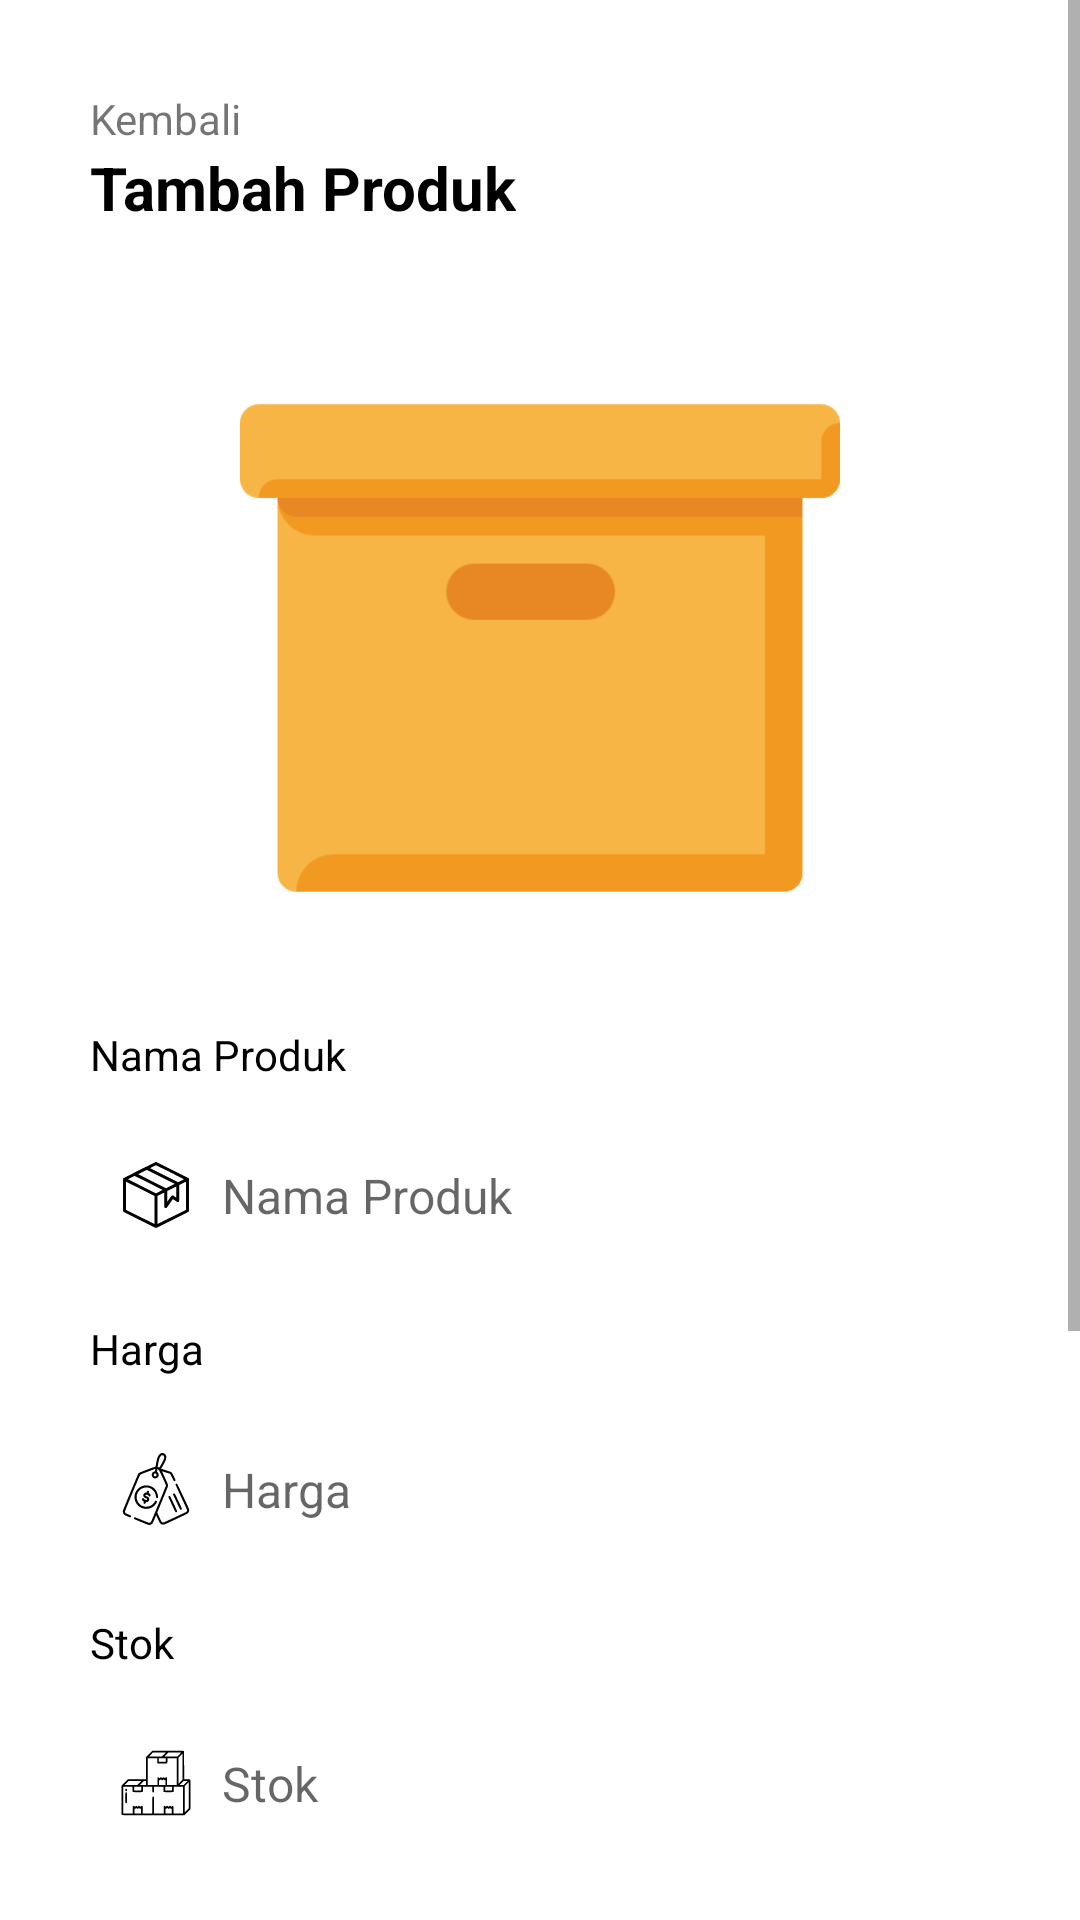

The Android layout XML behind this screen, and the referenced resources:
<!-- AndroidManifest.xml: application theme Theme.Kasirkoo -->
<!-- res/layout/activity_add.xml -->
<?xml version="1.0" encoding="utf-8"?>
<ScrollView xmlns:android="http://schemas.android.com/apk/res/android"
    xmlns:app="http://schemas.android.com/apk/res-auto"
    xmlns:tools="http://schemas.android.com/tools"
    android:layout_width="match_parent"
    android:layout_height="match_parent">

    <androidx.constraintlayout.widget.ConstraintLayout xmlns:android="http://schemas.android.com/apk/res/android"
        xmlns:app="http://schemas.android.com/apk/res-auto"
        xmlns:tools="http://schemas.android.com/tools"
        android:layout_width="match_parent"
        android:layout_height="match_parent"
        tools:context=".AddActivity"
        android:padding="30sp">

        <TextView
            android:id="@+id/backTextView"
            android:layout_width="wrap_content"
            android:layout_height="wrap_content"
            android:text="@string/back"
            app:layout_constraintStart_toStartOf="parent"
            app:layout_constraintTop_toTopOf="parent" />

        <TextView
            android:id="@+id/product_title_textView"
            android:layout_width="wrap_content"
            android:layout_height="wrap_content"
            android:text="Tambah Produk"
            android:textColor="@color/black"
            android:textSize="20sp"
            android:textStyle="bold"
            app:layout_constraintStart_toStartOf="parent"
            app:layout_constraintTop_toBottomOf="@+id/backTextView" />

        <RelativeLayout xmlns:android="http://schemas.android.com/apk/res/android"
            android:layout_width="match_parent"
            android:layout_height="wrap_content"
            app:layout_constraintStart_toStartOf="parent"
            app:layout_constraintTop_toBottomOf="@+id/product_title_textView"
            android:layout_marginTop="40dp"
            android:id="@+id/layoutImageView"
            android:gravity="center">

            <ImageView
                android:id="@+id/preview_imageView"
                android:layout_width="200dp"
                android:layout_height="200dp"
                android:src="@drawable/flatbox"
                android:scaleType="centerCrop"
                android:largeHeap="true"/>

            <ImageView
                android:id="@+id/addGambar_btn"
                android:layout_width="70dp"
                android:layout_height="70dp"
                android:layout_alignTop="@id/preview_imageView"
                android:layout_alignRight="@id/preview_imageView"
                android:src="@drawable/add_image2" />

        </RelativeLayout>

        <TextView
            android:layout_width="wrap_content"
            android:layout_height="wrap_content"
            android:text="@string/productName"
            app:layout_constraintBottom_toTopOf="@+id/title_input"
            app:layout_constraintStart_toStartOf="parent"
            android:layout_marginBottom="10dp"
            android:layout_marginTop="200dp"
            android:textColor="@color/black"/>

        <EditText
            android:id="@+id/title_input"
            android:layout_width="match_parent"
            android:layout_height="55dp"
            android:background="@drawable/edit_background"
            android:drawableLeft="@drawable/produk_logo"
            android:drawablePadding="10dp"
            android:layout_marginTop="55dp"
            android:ems="10"
            android:hint="@string/productName"
            android:inputType="textPersonName"
            android:paddingLeft="10dp"
            android:textSize="16sp"
            app:layout_constraintEnd_toEndOf="parent"
            app:layout_constraintStart_toStartOf="parent"
            app:layout_constraintTop_toBottomOf="@+id/layoutImageView"
            tools:ignore="MissingConstraints" />

        <TextView
            android:layout_width="wrap_content"
            android:layout_height="wrap_content"
            android:text="@string/productPrice"
            android:layout_marginBottom="10dp"
            android:textColor="@color/black"
            app:layout_constraintBottom_toTopOf="@+id/price_input"
            app:layout_constraintStart_toStartOf="parent" />

        <EditText
            android:id="@+id/price_input"
            android:layout_width="match_parent"
            android:layout_height="55dp"
            android:layout_marginTop="43dp"
            android:ems="10"
            android:hint="@string/productPrice"
            android:inputType="number"
            android:background="@drawable/edit_background"
            android:drawableLeft="@drawable/harga_logo"
            android:paddingLeft="10dp"
            android:drawablePadding="10dp"
            android:textSize="16sp"
            app:layout_constraintEnd_toEndOf="parent"
            app:layout_constraintStart_toStartOf="parent"
            app:layout_constraintTop_toBottomOf="@+id/title_input" />

        <TextView
            android:layout_width="wrap_content"
            android:layout_height="wrap_content"
            android:text="@string/productStock"
            android:layout_marginBottom="10dp"
            android:textColor="@color/black"
            app:layout_constraintBottom_toTopOf="@+id/stock_input"
            app:layout_constraintStart_toStartOf="parent" />

        <EditText
            android:id="@+id/stock_input"
            android:layout_width="match_parent"
            android:layout_height="55dp"
            android:layout_marginTop="43dp"
            android:ems="10"
            android:hint="@string/productStock"
            android:inputType="number"
            android:background="@drawable/edit_background"
            android:drawableLeft="@drawable/stok_logo"
            android:paddingLeft="10dp"
            android:textSize="16sp"
            android:drawablePadding="10dp"
            app:layout_constraintEnd_toEndOf="parent"
            app:layout_constraintStart_toStartOf="parent"
            app:layout_constraintTop_toBottomOf="@+id/price_input" />

        <TextView
            android:layout_width="wrap_content"
            android:layout_height="wrap_content"
            android:text="@string/productCode"
            android:layout_marginBottom="10dp"
            android:textColor="@color/black"
            app:layout_constraintBottom_toTopOf="@+id/code_input"
            app:layout_constraintStart_toStartOf="parent" />

        <EditText
            android:id="@+id/code_input"
            android:layout_width="match_parent"
            android:layout_height="55dp"
            android:layout_marginTop="43dp"
            android:ems="10"
            android:hint="@string/productCode"
            android:inputType="text"
            android:background="@drawable/edit_background"
            android:drawableLeft="@drawable/code_logo"
            android:paddingLeft="10dp"
            android:drawablePadding="10dp"
            android:textSize="16sp"
            app:layout_constraintEnd_toEndOf="parent"
            app:layout_constraintStart_toStartOf="parent"
            app:layout_constraintTop_toBottomOf="@+id/stock_input" />

        <TextView
            android:layout_width="wrap_content"
            android:layout_height="wrap_content"
            android:text="@string/productCategory"
            android:layout_marginBottom="10dp"
            android:textColor="@color/black"
            app:layout_constraintBottom_toTopOf="@+id/spinner_input"
            app:layout_constraintStart_toStartOf="parent" />

        <Spinner
            android:id="@+id/spinner_input"
            android:layout_width="match_parent"
            android:layout_height="50dp"
            android:layout_marginTop="43dp"
            app:layout_constraintEnd_toEndOf="parent"
            app:layout_constraintStart_toStartOf="parent"
            app:layout_constraintTop_toBottomOf="@+id/code_input"/>

        <Button
            android:id="@+id/add_button"
            android:layout_width="match_parent"
            android:layout_height="60dp"
            android:layout_marginTop="20dp"
            android:text="@string/addProduct"
            android:textAllCaps="false"
            android:textSize="16sp"
            android:textColor="@color/white"
            android:background="@drawable/custom_button_full"
            app:backgroundTint="@null"
            app:layout_constraintEnd_toEndOf="parent"
            app:layout_constraintStart_toStartOf="parent"
            app:layout_constraintTop_toBottomOf="@+id/spinner_input" />
    </androidx.constraintlayout.widget.ConstraintLayout>
</ScrollView>
<!-- resources referenced by this layout -->
<resources>
  <color name="black">#FF000000</color>
  <color name="white">#FFFFFFFF</color>
  <!-- drawable code_logo: vector/xml drawable (drawable, 2052 chars, omitted) -->
  <!-- drawable flatbox: png bitmap (drawable, 2433 bytes) -->
  <!-- drawable harga_logo: vector/xml drawable (drawable, 4786 chars, omitted) -->
  <!-- drawable produk_logo: vector/xml drawable (drawable, 2020 chars, omitted) -->
  <!-- drawable stok_logo: vector/xml drawable (drawable, 4212 chars, omitted) -->
  <string name="addProduct">Tambah Product</string>
  <string name="back">Kembali</string>
  <string name="productCategory">Kategori</string>
  <string name="productCode">Kode Produk</string>
  <string name="productName">Nama Produk</string>
  <string name="productPrice">Harga</string>
  <string name="productStock">Stok</string>
  <style name="Theme.Kasirkoo" parent="Theme.MaterialComponents.Light.NoActionBar">
          
          <item name="colorPrimary">@color/colorPrimary</item>
          <item name="colorPrimaryVariant">@color/colorPrimaryDark</item>
          <item name="colorOnPrimary">@color/white</item>
          
          <item name="colorSecondary">@color/teal_200</item>
          <item name="colorSecondaryVariant">@color/teal_700</item>
          <item name="colorOnSecondary">@color/black</item>
          
          <item name="android:statusBarColor">?attr/colorPrimaryVariant</item>
          
      </style>
  <color name="colorPrimary">#E68728</color>
  <color name="colorPrimaryDark">#0A4D68</color>
  <color name="teal_200">#FF03DAC5</color>
  <color name="teal_700">#FF018786</color>
</resources>
